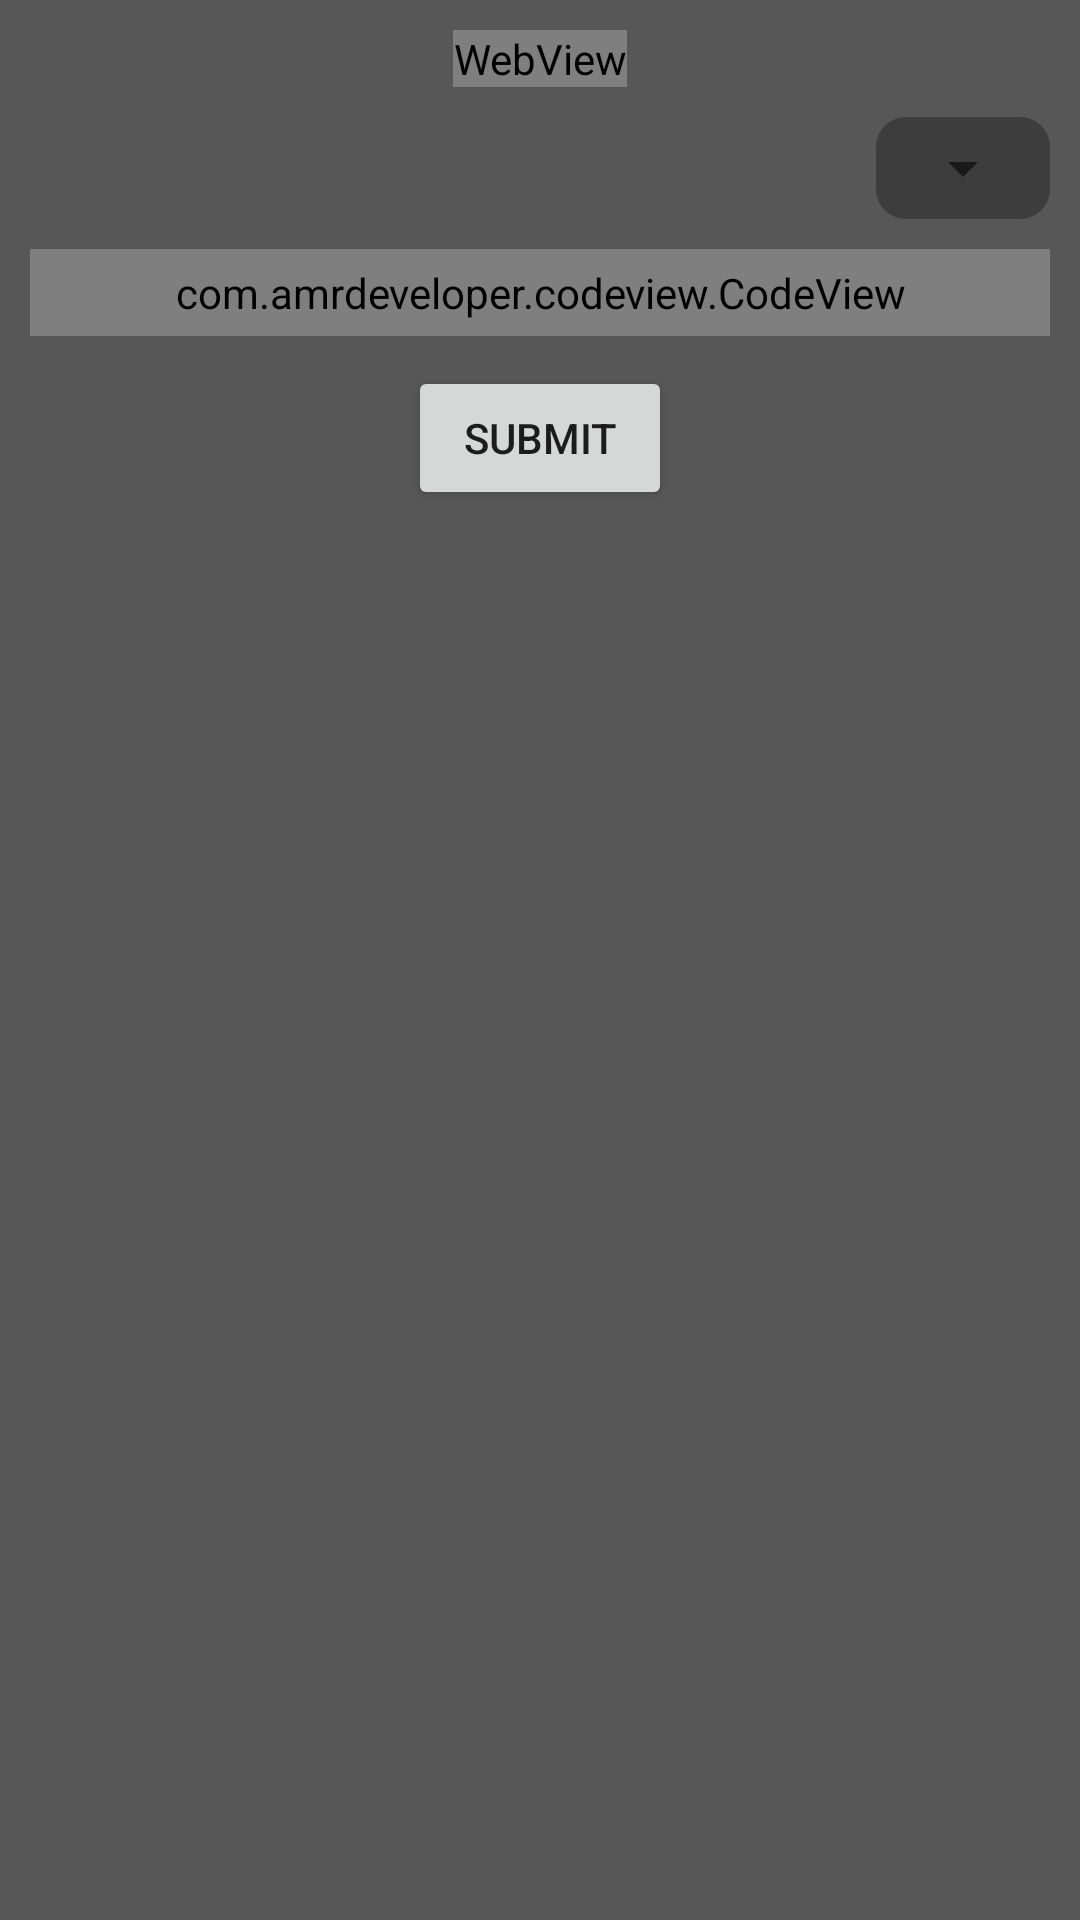

Reconstruct the res/layout file that produces this screen, plus the resources it refers to.
<!-- AndroidManifest.xml: application theme Theme.Coding_App -->
<!-- res/layout/coding_environment.xml -->
<?xml version="1.0" encoding="utf-8"?>
<ScrollView
    android:id="@+id/scroll_view"
    xmlns:android="http://schemas.android.com/apk/res/android"
    android:layout_width="match_parent"
    android:layout_height="match_parent"
    xmlns:app="http://schemas.android.com/apk/res-auto"
    android:background="@color/light_grey">

<androidx.constraintlayout.widget.ConstraintLayout
    android:layout_width="match_parent"
    android:layout_height="match_parent"
    android:background="@color/light_grey">

    <WebView
        android:id="@+id/challenge_description"
        android:layout_width="wrap_content"
        android:layout_height="wrap_content"
        app:layout_constraintTop_toTopOf="parent"
        app:layout_constraintLeft_toLeftOf="parent"
        app:layout_constraintRight_toRightOf="parent"
        android:layout_marginRight="10dp"
        android:layout_marginLeft="10dp"
        android:layout_marginTop="10dp"
        android:layout_marginBottom="10dp"/>

    <RelativeLayout
        android:id="@+id/lang_spinner_container"
        android:layout_width="wrap_content"
        android:layout_height="wrap_content"
        android:layout_marginRight="10dp"
        android:layout_marginLeft="10dp"
        android:layout_marginTop="10dp"
        android:layout_marginBottom="10dp"
        app:layout_constraintRight_toRightOf="parent"
        app:layout_constraintTop_toBottomOf="@id/challenge_description"
        android:background="@drawable/codeview_bg">
        <Spinner
            android:id="@+id/lang_spinner"
            android:layout_width="wrap_content"
            android:layout_height="wrap_content"
            android:spinnerMode="dropdown"/>
    </RelativeLayout>

    <com.amrdeveloper.codeview.CodeView
        android:id="@+id/code_view"
        android:inputType="textNoSuggestions|textMultiLine"
        android:layout_width="0dp"
        android:layout_height="wrap_content"
        android:layout_marginRight="10dp"
        android:layout_marginLeft="10dp"
        android:layout_marginTop="10dp"
        android:layout_marginBottom="10dp"
        android:background="@drawable/codeview_bg"
        android:fontFamily="@font/courier_prime"
        android:lines="25"
        android:gravity="top|start"
        android:textColor="@color/white"
        android:textSize = "15sp"
        app:layout_constraintLeft_toLeftOf="parent"
        app:layout_constraintRight_toRightOf="parent"
        app:layout_constraintTop_toBottomOf="@id/lang_spinner_container"
        android:overScrollMode="always" />

    <Button
        android:id="@+id/submit_button"
        android:text="SUBMIT"
        android:layout_width="wrap_content"
        android:layout_height="wrap_content"
        android:layout_marginRight="10dp"
        android:layout_marginLeft="10dp"
        android:layout_marginTop="10dp"
        android:layout_marginBottom="10dp"
        app:layout_constraintLeft_toLeftOf="parent"
        app:layout_constraintRight_toRightOf="parent"
        app:layout_constraintTop_toBottomOf="@id/code_view"/>

    <LinearLayout
        android:id="@+id/results_container"
        android:layout_height="wrap_content"
        android:layout_width="match_parent"
        android:layout_margin="10dp"
        android:orientation="vertical"
        app:layout_constraintLeft_toLeftOf="parent"
        app:layout_constraintRight_toRightOf="parent"
        app:layout_constraintTop_toBottomOf="@id/submit_button">

    </LinearLayout>

</androidx.constraintlayout.widget.ConstraintLayout>

</ScrollView>
<!-- resources referenced by this layout -->
<resources>
  <color name="light_grey">#575757</color>
  <color name="white">#FFFFFFFF</color>
  <!-- drawable codeview_bg (drawable) -->
  <?xml version="1.0" encoding="UTF-8"?>
  <shape xmlns:android="http://schemas.android.com/apk/res/android">
      <solid android:color="@color/med_grey"/>
      <corners android:radius="10dp"/>
      <padding android:left="5dp" android:top="5dp" android:right="5dp" android:bottom="5dp" />
  </shape>
  <style name="Theme.Coding_App" parent="Theme.MaterialComponents.DayNight.DarkActionBar">
          
          <item name="colorPrimary">@color/purple_500</item>
          <item name="colorPrimaryVariant">@color/purple_700</item>
          <item name="colorOnPrimary">@color/white</item>
          
          <item name="colorSecondary">@color/teal_200</item>
          <item name="colorSecondaryVariant">@color/teal_700</item>
          <item name="colorOnSecondary">@color/black</item>
          
          <item name="android:statusBarColor" tools:targetApi="l">?attr/colorPrimaryVariant</item>
          
      </style>
  <color name="med_grey">#3d3d3d</color>
  <color name="purple_500">#FF6200EE</color>
  <color name="purple_700">#FF3700B3</color>
  <color name="teal_200">#FF03DAC5</color>
  <color name="teal_700">#FF018786</color>
  <color name="black">#FF000000</color>
</resources>
